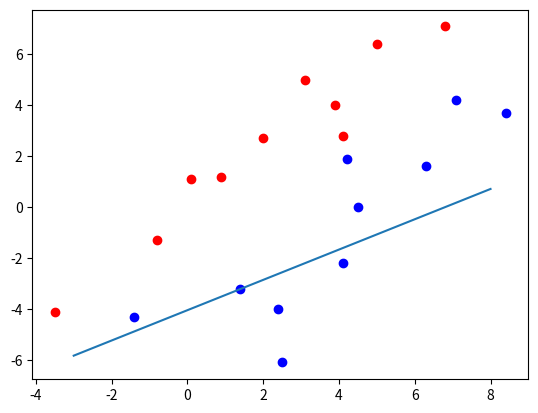

This figure's Python source:
import random
import matplotlib.pyplot as plt
import numpy as np
def evaluate(w1,w2,w0,x0,x1,x2):

    return w1*x1+w2*x2+w0*x0
#---init-----
def main():
    w1_x1=[0.1,6.8,-3.5,2.0,4.1,3.1,-0.8,0.9,5.0,3.9]
    w1_x2=[1.1,7.1,-4.1,2.7,2.8,5.0,-1.3,1.2,6.4,4.0]
    w2_x1=[7.1,-1.4,4.5,6.3,4.2,1.4,2.4,2.5,8.4,4.1 ]
    w2_x2=[ 4.2,-4.3,0.0,1.6,1.9,-3.2,-4.0,-6.1,3.7,-2.2 ]

    x1=[0.1,6.8,-3.5,2.0,4.1,3.1,-0.8,0.9,5.0,3.9,7.1,-1.4,4.5,6.3,4.2,1.4,2.4,2.5,8.4,4.1]
    x2=[1.1,7.1,-4.1,2.7,2.8,5.0,-1.3,1.2,6.4,4.0,4.2,-4.3,0.0,1.6,1.9,-3.2,-4.0,-6.1,3.7,-2.2]

    for k in range(0,10):
        plt.scatter(w1_x1[k],w1_x2[k],c='r')
        plt.scatter(w2_x1[k],w2_x2[k],c='b')

    w1=0.3
    w2=0.7
    w0=0.9
    #l=0.0001
    l=0.005
    x0=-1
    flag=1
    count=0

#------------------실행
    i=0
    while 1:
        flag=1
        while i < 20:
            net=evaluate (w1,w2,w0,x0,x1[i],x2[i])

            if net<0:
                f_net=0
            else:#오류
                f_net=1
            w1=w1+l*x1[i]*(0-f_net)
            w2=w2+l*x2[i]*(0-f_net)
            w0=w0+l*x0*(0-f_net)
            if f_net==1:
                i=0
                flag=0
            i+=1
#-----------------출력---------------
            count+=1
            print("-------",count,"번---------------")
            print("w1= ",w1,"w2= ",w2,"w0= ",w0)

        if flag==1: #오류가 없으면
            break
    a=np.linspace(-3,8,100)
    plt.plot(a,((-w1*a)-w0)/w2)



    plt.show()
if __name__=='__main__':
    main()
